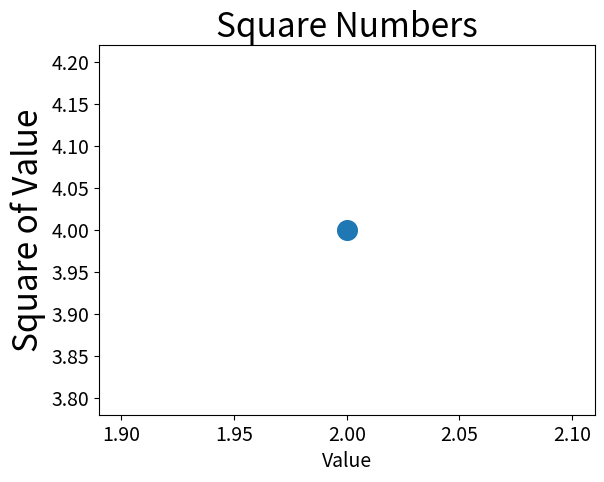

Python code for this plot:
import matplotlib.pyplot as plt
#1、
#plt.scatter(2, 4)

#2、
plt.scatter(2, 4, s=200)
#设置图表标题并给坐标轴加上标签
plt.title("Square Numbers", fontsize=24)
plt.xlabel("Value", fontsize=14)
plt.ylabel("Square of Value", fontsize=24)

#设置刻度标记的大小
plt.tick_params(axis='both', which='major', labelsize=14)


plt.show()
